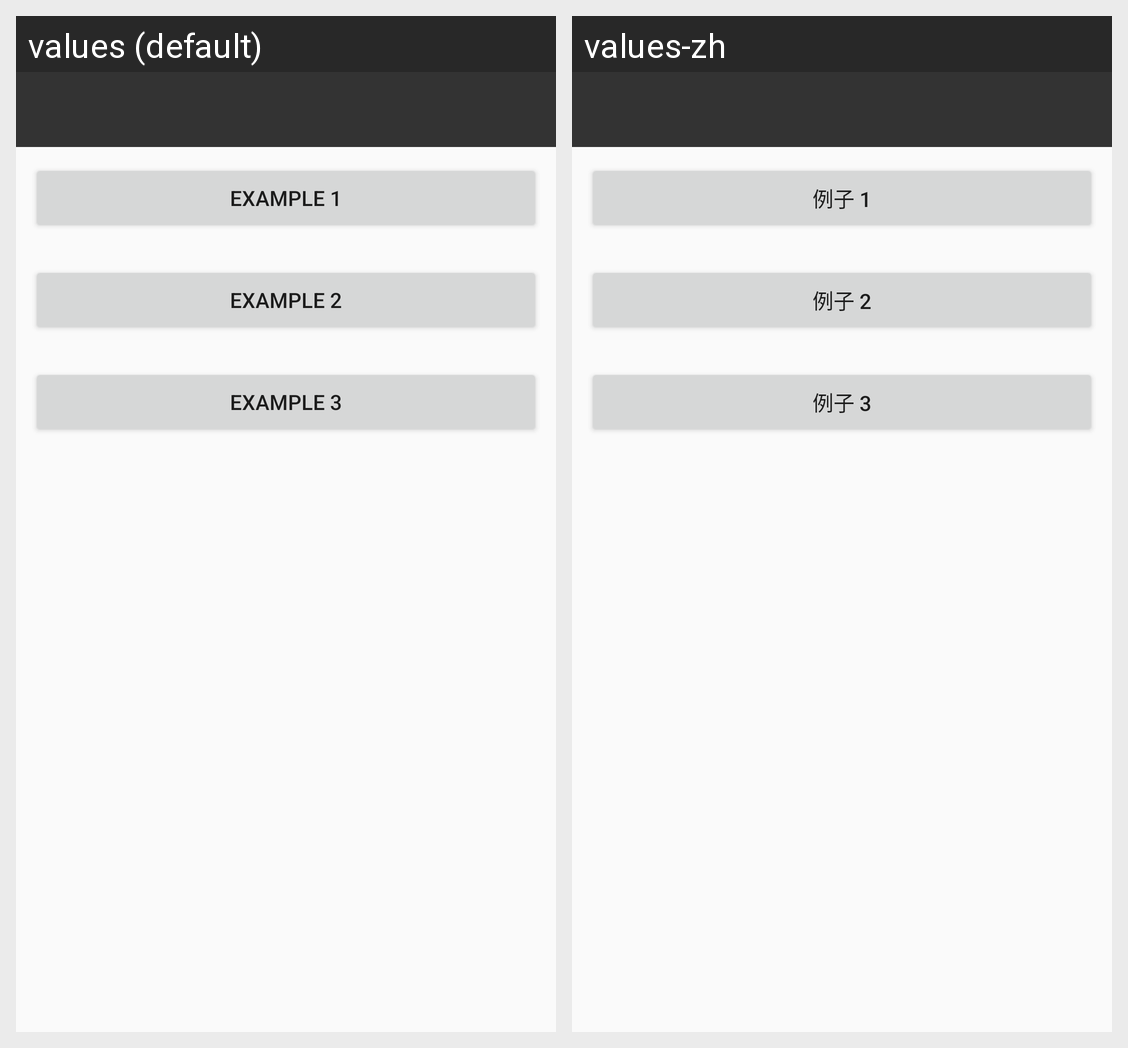

Strings drawn on this Android screen and how each of the app's shown locales translates them:
Android screen res/layout/activity_observable_subscribe.xml rendered under 2 locales, left to right: values (default), values-zh. Device: Nexus 5 (rendered at 1080×1920; each locale shown at half size, 540×960, under a caption strip naming it); theme AppTheme.
Strings drawn on this screen, with the default value and each locale's value (text and hints the layout hard-codes, and strings that could not be matched under every locale, appear in the picture but are not listed):

str_example_1
  values: Example 1
  values-zh: 例子 1

str_example_2
  values: Example 2
  values-zh: 例子 2

str_example_3
  values: Example 3
  values-zh: 例子 3
